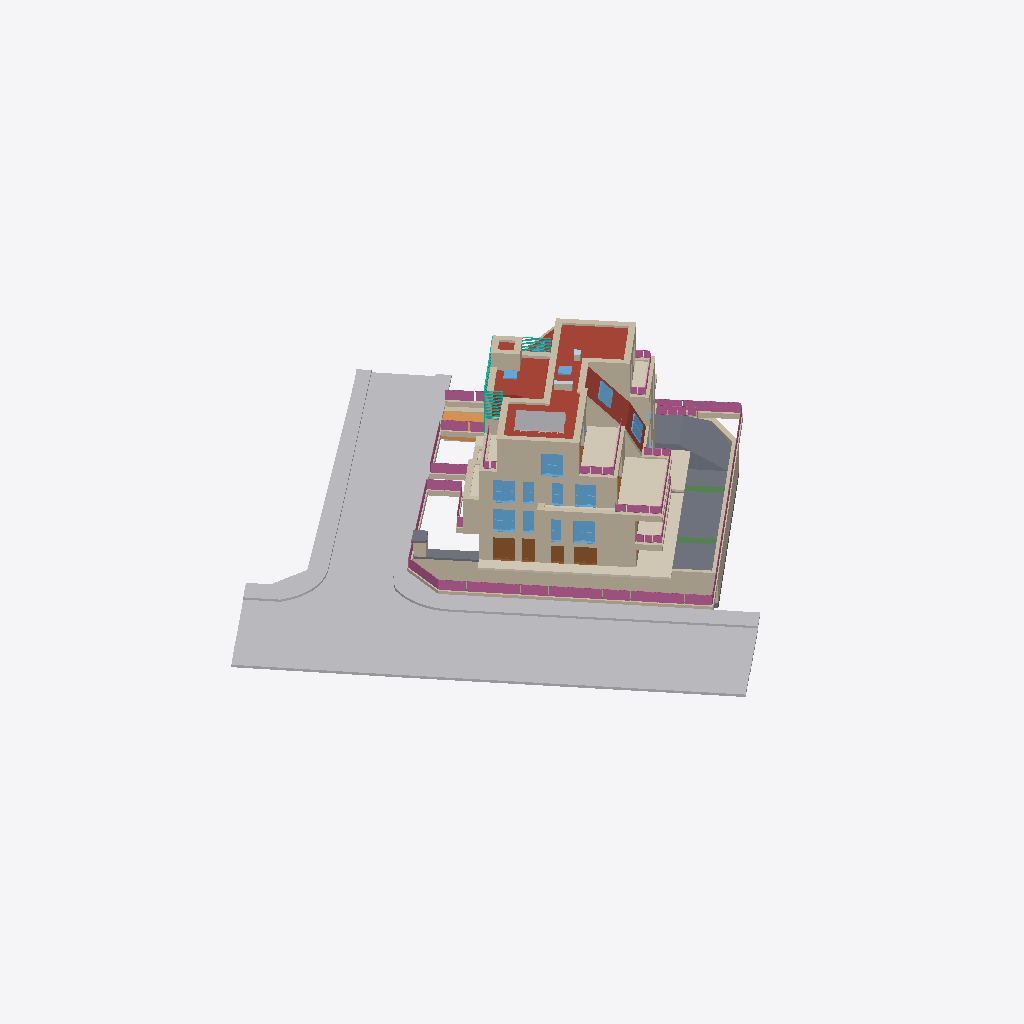
Isometric view of an IFC building model (IFC-SPF (STEP), schema IFC4, length unit metre), seen from the south-west, elements coloured by IFC class (only those large enough to see are counted): 76 walls (beige), 16 windows (light blue), 10 coverings (cream), 9 railings (pink), 8 other elements (light grey), 8 roofs (red-brown), 7 slabs (grey), 6 doors (brown), 3 curtain walls (teal), 2 beams (green), 2 plates (pale blue), 1 ramp (orange).
Extent 55.8 m × 56.3 m × 18.1 m (x, y, z). Storeys (7): UG2 at -4.29 m; UG1 at -3.30 m; EG at -0.22 m; OG1 at 2.74 m; DG1 at 5.70 m; DG2 at 8.66 m; DA at 11.84 m. Elements (647): 298 IfcWall, 81 IfcDoor, 76 IfcCovering, 40 IfcSanitaryTerminal, 36 IfcWindow, 25 IfcRailing, 21 IfcFurniture, 19 IfcSlab, 18 IfcRoof, 8 IfcColumn, 5 IfcBeam, 4 IfcBuildingElementProxy.

HEADER;
FILE_DESCRIPTION(('ViewDefinition [ReferenceView_V1.2]','ExchangeRequirement [Architecture]','Option [Elements to export: Entire project]','Option [Partial Structure Display: Entire Model]','Option [IFC Domain: All]','Option [Structural Function: All Elements]','Option [Convert Grid elements: On]','Option [Convert IFC Annotations and Archicad 2D elements: Off]','[19 more]'),'2;1');
FILE_NAME('C:\\Users\\Patrick Loibl\\Documents\\ids-extension-ifcopenshell\\ifcFiles\\RealW','2025-08-20T11:00:02',('Architect'),('Building Designer Office'),'DDS_IFC v3.0','IFC file generated by Graphisoft Archicad 28.0.0','The authorising person');
FILE_SCHEMA(('IFC4'));
ENDSEC;
DATA;
#1=IFCPROJECT('344O7vICcwH8qAEnwJDjSU',#2,'Projekt',$,$,$,$,(#3),#4);
#27=IFCSITE('20FpTZCqJy2vhVJYtjuIce',#2,'Site',$,$,#4707,#4708,$,.ELEMENT.,(48,14,21,681555),(16,25,58,549550),159.13,$,$);
#14506=IFCBUILDING('00tMo7QcxqWdIGvc4sMN2A',#2,'Building',$,$,#14498,$,$,.ELEMENT.,$,$,$);
#104891=IFCBUILDINGSTOREY('3iYgqg1iW7IP9$nzwL7fTz',#2,'UG1',$,$,#94554,$,$,.ELEMENT.,-3.3);
#104897=IFCBUILDINGSTOREY('0oWzLUDZnD4BxbiIvMlTmP',#2,'UG2',$,$,#94553,$,$,.ELEMENT.,-4.295);
#104911=IFCBUILDINGSTOREY('2jkqT_bFr2PPoKaVDCZO3n',#2,'EG',$,$,#94556,$,$,.ELEMENT.,-0.22);
#104913=IFCBUILDINGSTOREY('2XKWmrdx1A59SqqZcu7d_j',#2,'OG1',$,$,#94557,$,$,.ELEMENT.,2.74);
#104915=IFCBUILDINGSTOREY('0K5lkvUTr7F905sj$gXX0f',#2,'DG1',$,$,#94558,$,$,.ELEMENT.,5.7);
#104996=IFCBUILDINGSTOREY('3pqhKuub56_AsYqXGtXktL',#2,'DG2',$,$,#94559,$,$,.ELEMENT.,8.66);
#105001=IFCBUILDINGSTOREY('0VhgJ0bNv8cgZekJ7poKPm',#2,'DA',$,$,#94560,$,$,.ELEMENT.,11.84);
#45820=IFCBUILDINGELEMENTPROXY('2DUVmXmwD4iOTgrByROaXY',#2,'Morph-003',$,'Verkehrsflaeche',#97702,#7616,'8D79FC21-C3A3-44B1-876A-D4BF1B624862',.USERDEFINED.);
#45807=IFCBUILDINGELEMENTPROXY('31GlYjyfXC5PXFnpEO6Bgo',#2,'Morph-003',$,'Verkehrsflaeche',#97699,#7619,'C142F8AD-F298-4C15-984F-C7339818BAB2',.USERDEFINED.);
#45828=IFCBUILDINGELEMENTPROXY('2aKN5Khej1JfzV6ZbHNKQ8',#2,'Morph-003',$,'Verkehrsflaeche',#97704,#7624,'A4517154-AE8B-414E-9F5F-1A39515D4688',.USERDEFINED.);
#45726=IFCBUILDINGELEMENTPROXY('3QMnU1rfnBuPEO4NAPqs7G',#2,'Morph-004',$,'Verkehrsflaeche',#97693,#7612,'DA5B1781-D69C-4BE1-9398-117299D361D0',.USERDEFINED.);
#106073=IFCRAILING('2VQHfd0$b0x8qbxzJMUWx3',#2,'Geländer - 001',$,$,#104961,$,'9F691A67-03F9-40EC-8D25-EFD4D67A0EC3',.NOTDEFINED.);
#111616=IFCROOF('0Doz$VkPH76hnohJvljriL',#2,'Dach-002',$,$,#105003,$,'0DCBDFDF-B994-471A-BC72-AD3E6FB75B15',.NOTDEFINED.);
#91821=IFCWALL('2lGOF7dZ51_g2YNemP5m8O',#2,'Wand-002',$,$,#103919,#13644,'AF4183C7-9E31-41FA-A0A2-5E8C19170218',.NOTDEFINED.);
#42446=IFCSLAB('3HU9YX7rf4X9bMTkEgt2b0',#2,'Dach-001',$,$,#97383,#7224,'D17898A1-1F5A-4484-9956-76E3AADC2940',.NOTDEFINED.);
#33056=IFCCOVERING('0KI4mPIb921PcDJx0Sphjd',#2,'Decke-005',$,$,#96758,#6420,'14484C19-4A52-4205-998D-4FB01CCEBB67',.NOTDEFINED.);
#94357=IFCWALL('24FWI6XKv0DvNlWn9YoeIM',#2,'Wand-002',$,$,#104607,#14296,'843E0486-854E-4037-95EF-831262CA8496',.NOTDEFINED.);
#94263=IFCWALL('3AKiS$I$bC0w4JOfq8lDXB',#2,'Wand-003',$,$,#104466,#14199,'CA52C73F-4BF9-4C03-A113-629D08BCD84B',.NOTDEFINED.);
#94440=IFCWALL('36jYqbhE1EbuGAfUr_7YiI',#2,'Wand-002',$,$,#104729,#14387,'C6B62D25-ACE0-4E97-840A-A5ED7E1E2B12',.NOTDEFINED.);
#109128=IFCCOVERING('0bVlgwpQj24vxpWOuKM4ze',#2,'Decke-005',$,$,#104977,$,'257EFABA-CDAB-4213-9EF3-818E14584F68',.NOTDEFINED.);
#94017=IFCWALL('3zMOJfjTf3_A0H0tDbe1CZ',#2,'Wand-002',$,$,#104175,#13955,'FD5984E9-B5DA-43F8-A011-037365A01323',.NOTDEFINED.);
#41135=IFCSLAB('24y68$hCj7lv0Z4YjVFYeU',#2,'Dach-001',$,$,#97252,#7061,'84F0623F-ACCB-47BF-9023-122B5F3E2A1E',.NOTDEFINED.);
#94249=IFCWALL('2lVpgfNDH5tuYXM5Da9c5J',#2,'Wand-002',$,$,#104443,#14183,'AF7F3AA9-5CD4-45DF-88A1-585364266153',.NOTDEFINED.);
#112029=IFCROOF('2y3uqou756vvRoNTOy353i',#2,'Dach-002',$,$,#105005,$,'BC0F8D32-E071-46E7-96F2-5DD63C0C50EC',.NOTDEFINED.);
#110762=IFCCOVERING('0OsFZX2QHC_xr$xu9sqcLV',#2,'Decke-005',$,$,#105025,$,'18D8F8E1-09A4-4CFB-BD7F-EF8276D2655F',.NOTDEFINED.);
#23690=IFCWALL('3AI2qMbIP2wuUxkaF32$VM',#2,'Wand-005',$,$,#95983,#5627,'CA482D16-9526-42EB-87BB-BA43C30BF7D6',.NOTDEFINED.);
#20807=IFCWALL('3yQQay3UH9bh_1GeTM7V8B',#2,'Wand-002',$,$,#95359,#5271,'FC69A93C-0DE4-4996-BF81-4287561DF20B',.NOTDEFINED.);
#22847=IFCWALL('38qz39JnvByxgChS0RZYml',#2,'Wand-002',$,$,#95610,#5440,'C8D3D0C9-4F1E-4BF3-BA8C-ADC01B8E2C2F',.NOTDEFINED.);
#110756=IFCROOF('3pvngG7eX7IPzRMB0P6Mpp',#2,'Dach-001',$,$,#105017,$,'F3E71A90-1E88-4749-9F5B-58B019196CF3',.NOTDEFINED.);
#106099=IFCRAILING('2hf0eCR3nCDevHGPoYaJd6',#2,'Geländer - 001',$,$,#104981,$,'ABA40A0C-6C3C-4C36-8E51-419CA29139C6',.NOTDEFINED.);
#94520=IFCWALL('0IiKNo8Pr2Qh33SNWkeXZ_',#2,'Wand-004',$,$,#104849,#14469,'12B145F2-219D-426A-B0C3-71782EA218FE',.NOTDEFINED.);
#33325=IFCSLAB('3lLqH_esH5BwYDjGNjbQQr',#2,'Dach-001',$,$,#96811,#6495,'EF57447E-A364-452F-A88D-B505ED95A6B5',.NOTDEFINED.);
#94401=IFCWALL('3m3LbasPnFTgoBJxmJUOgo',#2,'Wand-004',$,$,#104668,#14342,'F00D5964-D99C-4F76-AC8B-4FBC13798AB2',.NOTDEFINED.);
#36925=IFCCOVERING('3rbkX$z4r1renwq$GeFRG0',#2,'Decke-005',$,$,#97049,#6647,'F596E87F-F44D-41D6-8C7A-D3F4283DB400',.NOTDEFINED.);
#94445=IFCWALL('2en3ytvQz1fAQ0vnZYQ_5h',#2,'Wand-002',$,$,#104735,#14394,'A8C43F37-E5AF-41A4-A680-E718E26BE16B',.NOTDEFINED.);
#109133=IFCRAILING('1QiyNY55T7HPoE7VOz8Y9y',#2,'Geländer - 001',$,$,#104990,$,'5AB3C5E2-1457-4745-9C8E-1DF63D22227C',.NOTDEFINED.);
#106085=IFCRAILING('056Bs6iXrEABUhTKvhQHIK',#2,'Geländer - 001',$,$,#104962,$,'0518BD86-B21D-4E28-B7AB-754E6B691494',.NOTDEFINED.);
#23708=IFCWALL('2WHh6r4x951fdNr5QQDms7',#2,'Wand-003',$,$,#95989,#5632,'A046B1B5-13B2-4506-99D7-D4569A370D87',.NOTDEFINED.);
#94513=IFCWALL('0YxyMKfFvEXRgpbGt8YVu6',#2,'Wand-004',$,$,#104840,#14456,'22EFC594-A4FE-4E85-BAB3-950DC889FE06',.NOTDEFINED.);
#23499=IFCSLAB('0Lj3ZOokbBL9f8V_e5IYUN',#2,'Decke-005',$,$,#95839,#5565,'15B438D8-CAE9-4B54-9A48-7FEA054A2797',.NOTDEFINED.);
#94433=IFCWALL('33lDbwuNr8bQU7IJKR9SbG',#2,'Wand-002',$,$,#104719,#14381,'C3BCD97A-E17D-4895-A787-49351B25C950',.NOTDEFINED.);
#41073=IFCSLAB('1ZiFtmKmL6qOg1mnvdAfGS',#2,'Dach-001',$,$,#97249,#7057,'63B0FDF0-5305-46D1-8A81-C31E672A941C',.NOTDEFINED.);
#30883=IFCDOOR('1gidbJscf7IB6XdjeIf8xI',#2,'Tür-002',$,$,#96732,#6348,'6AB27953-DA6A-4748-B1A1-9EDA12A48ED2',2.58,2.0,.NOTDEFINED.,$,$);
#65987=IFCWINDOW('0K1c$AImH5A9UqiZDivXBd',#2,'Fenster-001',$,$,#100460,#9983,'14066FCA-4B04-4528-97B4-B2336CE612E7',2.26,1.8,.NOTDEFINED.,$,$);
#105194=IFCRAMP('3dy_NcyubCW8y0Tlyql1tu',#2,'Dach-001',$,$,#104900,$,'E7F3E5E6-F389-4C80-8F00-76FF34BC1DF8',.NOTDEFINED.);
#53381=IFCWINDOW('1JPbyk6Br7_wpKz7BaOI5F',#2,'Fenster-001',$,$,#98370,#8280,'53665F2E-18BD-47FB-ACD4-F472E461214F',2.26,1.8,.NOTDEFINED.,$,$);
#53879=IFCWINDOW('0GBnEdVKf4tBXv0supOWOC',#2,'Fenster-001',$,$,#98451,#8368,'102F13A7-7D4A-44DC-B879-036E3362060C',2.26,1.8,.NOTDEFINED.,$,$);
#65983=IFCWINDOW('2KVvyESu5FJg1qYHuBSLa0',#2,'Fenster-001',$,$,#100451,#9977,'947F9F0E-7381-4F4E-A074-891E0B715900',2.26,1.8,.NOTDEFINED.,$,$);
#78022=IFCWINDOW('1DFkpmCXj4uAbHYAAQZYda',#2,'Fenster-001',$,$,#102182,#11636,'4D3EECF0-321B-44E0-A951-88A29A8E29E4',2.26,1.8,.NOTDEFINED.,$,$);
#94535=IFCWALL('0xPy82JTTEX9qo8ngNteGk',#2,'Wand-004',$,$,#104878,#14483,'3B67C202-4DD7-4E84-9D32-231A97DE842E',.NOTDEFINED.);
#30839=IFCDOOR('3yXwK5xYf7t8s3Soze6S77',#2,'Tür-002',$,$,#96724,#6341,'FC87A505-EE2A-47DC-8D83-732F6819C1C7',2.58,2.0,.NOTDEFINED.,$,$);
#94536=IFCWALL('0K5qQmw7LBrwp0Kmb4EZYL',#2,'Wand-004',$,$,#104872,#14484,'141746B0-E875-4BD7-ACC0-5309443A3895',.NOTDEFINED.);
#23699=IFCWALL('0MxvxzXnfBWBXUY5iABRlN',#2,'Wand-004',$,$,#95985,#5630,'16EF9EFD-871A-4B80-B85E-885B0A2DBBD7',.NOTDEFINED.);
#94530=IFCWALL('0NVqmSrRb8mhVF3DaZuEhF',#2,'Wand-004',$,$,#104863,#14478,'177F4C1C-D5B9-48C2-B7CF-0CD923E0EACF',.NOTDEFINED.);
#110772=IFCRAILING('2jNUb4Enf7XR1aHvUeCV3b',#2,'Geländer - 001',$,$,#105028,$,'AD5DE944-3B1A-4785-B064-4797A831F0E5',.NOTDEFINED.);
#106101=IFCRAILING('1u1M1XqZn3aQmDeCXfCqT7',#2,'Geländer - 001',$,$,#104982,$,'78056061-D23C-4391-AC0D-A0C869334747',.NOTDEFINED.);
#110761=IFCCOVERING('2rOeAFXAf3WPUYzoT$amIw',#2,'Decke-005',$,$,#105024,$,'B562828F-84AA-4381-97A2-F7277F9304BA',.NOTDEFINED.);
#107653=IFCCOVERING('2SHDwWFE93ghs$BpPEd1Wd',#2,'Decke-005',$,$,#104987,$,'9C44DEA0-3CE2-43AA-BDBF-2F364E9C1827',.NOTDEFINED.);
#109066=IFCROOF('25upPEtqb6kOKCEF08qhu6',#2,'Dach-001',$,$,#104916,$,'85E3364E-DF49-46B9-850C-38F008D2BE06',.NOTDEFINED.);
#32779=IFCDOOR('0111bIZi11C8AR7VcPnFEd',#2,'Tür-001',$,$,#96750,#6400,'01041952-8EC0-4130-829B-1DF999C4F3A7',2.58,1.1,.NOTDEFINED.,$,$);
#94515=IFCWALL('13mWi9jq1Bzvbf3jepuZS9',#2,'Wand-002',$,$,#104837,#14461,'43C20B09-B740-4BF7-9969-0EDA33E23709',.NOTDEFINED.);
#107657=IFCRAILING('1EEIwPLhr2$97jo5jgh$fW',#2,'Geländer - 001',$,$,#104993,$,'4E392E99-56BD-42FC-91ED-C85B6AAFFA60',.NOTDEFINED.);
#94374=IFCWALL('1PJ$wHjXfC2htdVo4ZGFoN',#2,'Wand-002',$,$,#104633,#14314,'594FFE91-B61A-4C0A-BDE7-7F212340FC97',.NOTDEFINED.);
#110664=IFCCURTAINWALL('2lYIJi2Er9dBEA_4mZkw5f',#2,'Fassade-001',$,$,#105000,$,'AF8924EC-08ED-499C-B38A-F84C23BBA169',.NOTDEFINED.);
#94531=IFCWALL('3TR5eGW$r88BIK_6QmLkmt',#2,'Wand-004',$,$,#104868,#14476,'DD6C5A10-83FD-4820-B494-F866B056EC37',.NOTDEFINED.);
#94373=IFCWALL('0IhkbmedD8OwcocB5umeSE',#2,'Wand-002',$,$,#104628,#14313,'12AEE970-A273-4863-A9B2-98B178C2870E',.NOTDEFINED.);
#94457=IFCWALL('0xenS6veP36gsUb_GXm20x',#2,'Wand-004',$,$,#104750,#14405,'3BA31706-E686-431A-AD9E-97E421C0203B',.NOTDEFINED.);
#94013=IFCSOLARDEVICE('1myY3k4uTA5gbut799FAiL',#2,'Objekt-0010',$,$,#104169,#13950,'70F220EE-1387-4A16-A978-DC72493CAB15',.NOTDEFINED.);
#110764=IFCRAILING('1B9nFxoFXEc8Z2phiZmm$t',#2,'Geländer - 001',$,$,#105027,$,'4B2713FB-C8F8-4E98-88C2-CEBB23C30FF7',.NOTDEFINED.);
#94510=IFCWALL('0wOA_dzlTAR9PKe2L2V$gE',#2,'Wand-004',$,$,#104831,#14458,'3A60AFA7-F6F7-4A6C-9654-A025427FFA8E',.NOTDEFINED.);
#93692=IFCSOLARDEVICE('1TumLZ6cj1i9J_AjwZDOkK',#2,'Objekt-0010',$,$,#104142,#13909,'5DE30563-1A6B-41B0-94FE-2ADEA3358B94',.NOTDEFINED.);
#94009=IFCSOLARDEVICE('2zxkkH8vj9qw9u5QYPUY7W',#2,'Objekt-0010',$,$,#104166,#13946,'BDEEEB91-239B-49D3-A278-15A8997A21E0',.NOTDEFINED.);
#94518=IFCWALL('0RoY8kXznBFAMux99HZjyl',#2,'Wand-002',$,$,#104848,#14467,'1BCA222E-87DC-4B3C-A5B8-EC92518EDF2F',.NOTDEFINED.);
#23673=IFCWALL('3lEHeUVSr0welkRrxhx8Ac',#2,'Wand-009',$,$,#95979,#5618,'EF391A1E-7DCD-40EA-8BEE-6F5EEBEC82A6',.NOTDEFINED.);
#94413=IFCWALL('3vkqVEQP1CZvq2IDJIiPSU',#2,'Wand-004',$,$,#104693,#14356,'F9BB47CE-6990-4C8F-9D02-48D4D2B1971E',.NOTDEFINED.);
#94523=IFCWALL('0Je$k9brb77f2kG7vDvb5Q',#2,'Wand-005',$,$,#104854,#14464,'13A3FB89-9759-471E-90AE-407E4DE6515A',.NOTDEFINED.);
#65979=IFCWINDOW('1wilr_n0HELBdDMdEYkinU',#2,'Fenster-001',$,$,#100440,#9975,'7AB2FD7E-C404-4E54-B9CD-5A73A2BACC5E',2.26,0.9,.NOTDEFINED.,$,$);
#94005=IFCSOLARDEVICE('1InvSQ9a14BhYnyygsBMeZ',#2,'Objekt-0010',$,$,#104163,#13944,'52C7971A-2640-442E-B8B1-F3CAB62D6A23',.NOTDEFINED.);
#94454=IFCWALL('2xx_jIvVHBoxKjFpEK$GIw',#2,'Wand-004',$,$,#104746,#14403,'BBEFEB52-E5F4-4BCB-B52D-3F3394FD04BA',.NOTDEFINED.);
#53529=IFCWINDOW('1Tp9qFsiD8XhhjsEOFVFlZ',#2,'Fenster-001',$,$,#98379,#8300,'5DCC9D0F-DAC3-4886-BAED-D8E60F7CFBE3',2.26,0.9,.NOTDEFINED.,$,$);
#65985=IFCWINDOW('18G$5vNJz5iRar$zkk$bvF',#2,'Fenster-001',$,$,#100455,#9981,'4843F179-5D3F-45B1-B935-FFDBAEFE5E4F',2.26,0.9,.NOTDEFINED.,$,$);
#110753=IFCCURTAINWALL('1r1mroZBr00AuC_Uikh3cM',#2,'Fassade-001',$,$,#105012,$,'75070D72-8CBD-4000-AE0C-F9EB2EAC3996',.NOTDEFINED.);
#94386=IFCWALL('21inhECY53oRjJ0lzksnlM',#2,'Wand-004',$,$,#104652,#14326,'81B31ACE-3221-43C9-BB53-02FF6EDB1BD6',.NOTDEFINED.);
#31835=IFCDOOR('26ohm8Icb1D9VOwT4TbyXm',#2,'Tür-001',$,$,#96739,#6373,'86CABC08-4A69-4134-97D8-E9D11D97C870',2.58,1.1,.NOTDEFINED.,$,$);
#94285=IFCWALL('2drP0eM3HDGu2WKRtOB$ND',#2,'Wand-004',$,$,#104504,#14217,'A7D59028-5834-4D43-80A0-51BDD82FF5CD',.NOTDEFINED.);
#53878=IFCWINDOW('1v2UmKIITAkxj54b5bA9t6',#2,'Fenster-001',$,$,#98454,#8366,'7909EC14-4927-4ABB-BB45-125165289DC6',2.26,0.9,.NOTDEFINED.,$,$);
#33348=IFCBEAM('1sMgHeYN1AJhcT9tLXt0wj',#2,'Träger-002',$,$,#96822,#6503,'765AA468-8970-4A4E-B99D-277561DC0EAD',.NOTDEFINED.);
#33344=IFCBEAM('3PSw2XsPf07edEzfDwW4jK',#2,'Träger-001',$,$,#96818,#6500,'D973A0A1-D99A-401E-89CE-F6937A804B54',.NOTDEFINED.);
#110763=IFCCOVERING('3MAjrlqAbFdQRPDHyb9IQn',#2,'Decke-005',$,$,#105026,$,'D62ADD6F-D0A9-4F9D-A6D9-351F252526B1',.NOTDEFINED.);
#94543=IFCWALL('3r981isSv4eRicq3AeEYfb',#2,'Wand-004',$,$,#104881,#14487,'F524806C-D9CE-44A1-BB26-D032A83A2A65',.NOTDEFINED.);
#109130=IFCCOVERING('0TFEtNUwbEmBTfuk6_rPid',#2,'Decke-005',$,$,#104985,$,'1D3CEDD7-7BA9-4EC0-B769-E2E1BED59B27',.NOTDEFINED.);
#23732=IFCWALL('1vd117iPX7OACVCWu0ToIa',#2,'Wand-011',$,$,#95995,#5641,'799C1047-B198-4760-A31F-320E007724A4',.NOTDEFINED.);
#94272=IFCWALL('1HtCAoIo54K96NGHBQl4DM',#2,'Wand-003',$,$,#104480,#14208,'51DCC2B2-4B21-4450-9197-4112DABC4356',.NOTDEFINED.);
#94460=IFCWALL('2OLl1M0hL96evt2In9_gxu',#2,'Wand-004',$,$,#104759,#14407,'9856F056-02B5-491A-8E77-092C49FAAEF8',.NOTDEFINED.);
#22838=IFCWALL('0$9G8E$O966h2q47XUkqwZ',#2,'Wand-003',$,$,#95607,#5436,'3F25020E-FD82-461A-B0B4-10785EBB4EA3',.NOTDEFINED.);
#23625=IFCWALL('3YtjhvFdH5helhTYFBsZN2',#2,'Wand-008',$,$,#95940,#5607,'E2DEDAF9-3E74-45AE-8BEB-7623CBDA35C2',.NOTDEFINED.);
#41858=IFCSLAB('1G52WaRoPFmB_SiU1RfuAT',#2,'Decke-005',$,$,#97358,#7153,'50142824-6F26-4FC0-BF9C-B1E05BA7829D',.NOTDEFINED.);
#94437=IFCWALL('0bM$GUnvv9IxeCAnUqoe7Q',#2,'Wand-002',$,$,#104723,#14385,'255BF41E-C79E-494B-BA0C-2B17B4CA81DA',.NOTDEFINED.);
#94527=IFCWALL('25WP$IZYzD9fsHykZEFYuB',#2,'Wand-004',$,$,#104858,#14471,'85819FD2-8E2F-4D26-9D91-F2E8CE3E2E0B',.NOTDEFINED.);
#94387=IFCWALL('2SvAduR6D0lO85FX_jFIGz',#2,'Wand-003',$,$,#104649,#14325,'9CE4A9F8-6C63-40BD-8205-3E1FAD3D243D',.NOTDEFINED.);
#94464=IFCWALL('1jYPlaFqb3LAeOuFpArSB8',#2,'Wand-005',$,$,#104764,#14411,'6D899BE4-3F49-4354-AA18-E0FCCAD5C2C8',.NOTDEFINED.);
#94441=IFCWALL('2873vw8Db3vgAAZpu2KStL',#2,'Wand-002',$,$,#104726,#14388,'881C3E7A-20D9-43E6-A28A-8F3E0251CDD5',.NOTDEFINED.);
#94290=IFCWALL('0Dn56I5B539xIeKp9QQWZ6',#2,'Wand-003',$,$,#104505,#14223,'0DC45192-14B1-4327-B4A8-53325A6A08C6',.NOTDEFINED.);
#94529=IFCWALL('1_BCjcWVD2sfet9K7K4KH$',#2,'Wand-004',$,$,#104861,#14477,'7E2CCB66-81F3-42DA-9A37-2541D411447F',.NOTDEFINED.);
#94365=IFCWALL('1kA1rpodD7mwhe5dccGiQT',#2,'Wand-002',$,$,#104615,#14303,'6E281D73-CA73-47C3-AAE8-1679A642C69D',.NOTDEFINED.);
#110754=IFCCURTAINWALL('3mvUzJ2O1AjQ8T$4la6zx_',#2,'Fassade-001',$,$,#105013,$,'F0E5EF53-0980-4AB5-A21D-FC4BE41BDEFE',.NOTDEFINED.);
#94455=IFCWALL('00nQ5LkTX1M9pDO2HeMcYP',#2,'Wand-002',$,$,#104747,#14400,'00C5A155-B9D8-4158-9CCD-6024685A6899',.NOTDEFINED.);
#94375=IFCWALL('1ane5B7db4pO43TM6sqZVe',#2,'Wand-002',$,$,#104632,#14309,'64C6814B-1E79-44CD-8103-7561B6D237E8',.NOTDEFINED.);
#41833=IFCWALL('0OOwsfapLDcuOvbBeKNoD$',#2,'Wand-009',$,$,#97348,#7143,'1863ADA9-9335-4D9B-8639-94BA145F237F',.NOTDEFINED.);
#110773=IFCRAILING('3Y$PkoplH6jeGRvApCYOtx',#2,'Geländer - 001',$,$,#105029,$,'E2FD9BB2-CEF4-46B6-841B-E4ACCC898DFB',.NOTDEFINED.);
#84484=IFCWINDOW('1Ou6S6sJHAtwxqD6iz7E2c',#2,'DFenst-002',$,$,#102923,#12754,'58E06706-D934-4ADF-AEF4-346B3D1CE0A6',1.4,1.14,.NOTDEFINED.,$,$);
#110779=IFCROOF('1Ad6aF_s92aeJB8IpWXFhc',#2,'Dach-001',$,$,#105030,$,'4A9C690F-FB62-4292-84CB-212CE084FAE6',.NOTDEFINED.);
#105199=IFCSLAB('3kZA5c$zPFcf4PMZaSZfK8',#2,'Decke-005',$,$,#104901,$,'EE8CA166-FFD6-4F9A-9119-5A391C8E9508',.NOTDEFINED.);
#110647=IFCROOF('26JCuO8FrEAu$L6Zzc9pQs',#2,'Dach-001',$,$,#104997,$,'864CCE18-20FD-4E2B-8FD5-1A3F662736B6',.NOTDEFINED.);
#84532=IFCWINDOW('1DjZgOOzn2H8SwzU2qbRct',#2,'DFenst-002',$,$,#102931,#12768,'4DB63A98-63DC-4244-873A-F5E0B495B9B7',1.4,1.14,.NOTDEFINED.,$,$);
#23712=IFCWALL('1KvSIc0WTE28wc5TtoTxV2',#2,'Wand-006',$,$,#95992,#5624,'54E5C4A6-0207-4E08-8EA6-15DDF277B7C2',.NOTDEFINED.);
#94517=IFCWALL('3x8cRcwr16Av8J1uC_o5wM',#2,'Wand-002',$,$,#104838,#14465,'FB2266E6-EB50-462B-9213-07833EC85E96',.NOTDEFINED.);
#20868=IFCWALL('35_tixuGjCZP9ela7eZkSx',#2,'Wand-004',$,$,#95387,#5287,'C5FB7B3B-E10B-4C8D-9268-BE41E88EE73B',.NOTDEFINED.);
#109129=IFCCOVERING('2UHt3njwX8A97txkj9$yPU',#2,'Decke-005',$,$,#104984,$,'9E4770F1-B7A8-4828-91F7-EEEB49FFC65E',.NOTDEFINED.);
#90864=IFCWINDOW('1oENCemtD149_YuI3GLblr',#2,'DFenst-002',$,$,#103843,#13525,'72397328-C373-4110-9FA2-E120D0565BF5',1.09985,1.09817,.NOTDEFINED.,$,$);
#22822=IFCWALL('0Qa2WqrgLC08bMBPO8Yr9g',#2,'Wand-004',$,$,#95599,#5433,'1A902834-D6A5-4C00-8956-2D96088B526A',.NOTDEFINED.);
#90677=IFCWINDOW('1MGDj0c6r67B$tzXlSTnCN',#2,'DFenst-002',$,$,#103768,#13493,'5640DB40-986D-461C-BFF7-F61BDC771317',1.09985,1.09817,.NOTDEFINED.,$,$);
#94467=IFCWALL('0PQCsOB1f8z8jR0q0zslEO',#2,'Wand-004',$,$,#104777,#14413,'1968CD98-2C1A-48F4-8B5B-03403DDAF398',.NOTDEFINED.);
#112010=IFCROOF('3fdgDnwvbBEOXpGu2BTowF',#2,'Dach-002',$,$,#105002,$,'E99EA371-EB99-4B39-8873-43808B772E8F',.NOTDEFINED.);
#63599=IFCWINDOW('1LjDBW8bX0fwgP7QwsMHrd',#2,'DFenst-002',$,$,#99839,#9593,'55B4D2E0-2258-40A7-AA99-1DAEB6591D67',1.4,1.14,.NOTDEFINED.,$,$);
#94470=IFCWALL('2aE3jC5aX539zvfYTJFjI5',#2,'Wand-004',$,$,#104770,#14415,'A4383B4C-1648-450C-9F79-A627533ED485',.NOTDEFINED.);
#94411=IFCWALL('1jYwwnwZfCIfi2_JY0tmTM',#2,'Wand-004',$,$,#104685,#14354,'6D8BAEB1-EA3A-4C4A-9B02-F93880DF0756',.NOTDEFINED.);
#93641=IFCWALL('08ie_1dxj8igN6hmwbH_ul',#2,'Wand-009',$,$,#104107,#13887,'08B28F81-9FBB-48B2-A5C6-AF0EA547EE2F',.NOTDEFINED.);
#23638=IFCWALL('25WTQQ_ND0OxH0a0NaMxZJ',#2,'Wand-008',$,$,#95970,#5611,'8581D69A-F973-4063-B440-9005E45BB8D3',.NOTDEFINED.);
#23735=IFCWALL('02GnA6rPP05Q8CiwPZ5UlE',#2,'Wand-008',$,$,#96001,#5642,'02431286-D596-4015-A20C-B3A66315EBCE',.NOTDEFINED.);
#63273=IFCWINDOW('01Crn68rPC4OrBZH0VNDZ3',#2,'DFenst-002',$,$,#99788,#9559,'01335C46-2356-4C11-8D4B-8D101F5CD8C3',1.4,1.14475,.NOTDEFINED.,$,$);
#94525=IFCWALL('2N6HVC81r7RA_T0wxXEZpM',#2,'Wand-002',$,$,#104855,#14473,'971917CC-201D-476C-AF9D-03AEE13A3CD6',.NOTDEFINED.);
#94390=IFCWALL('1rAh_iIFrE$eFVcJ9MqhJq',#2,'Wand-003',$,$,#104653,#14330,'752ABFAC-48FD-4EFE-83DF-993256D2B4F4',.NOTDEFINED.);
#94547=IFCWALL('2RjVZLLsT8vuzinnzPUl2n',#2,'Wand-002',$,$,#104884,#14490,'9BB5F8D5-5767-48E7-8F6C-C71F597AF0B1',.NOTDEFINED.);
ENDSEC;
